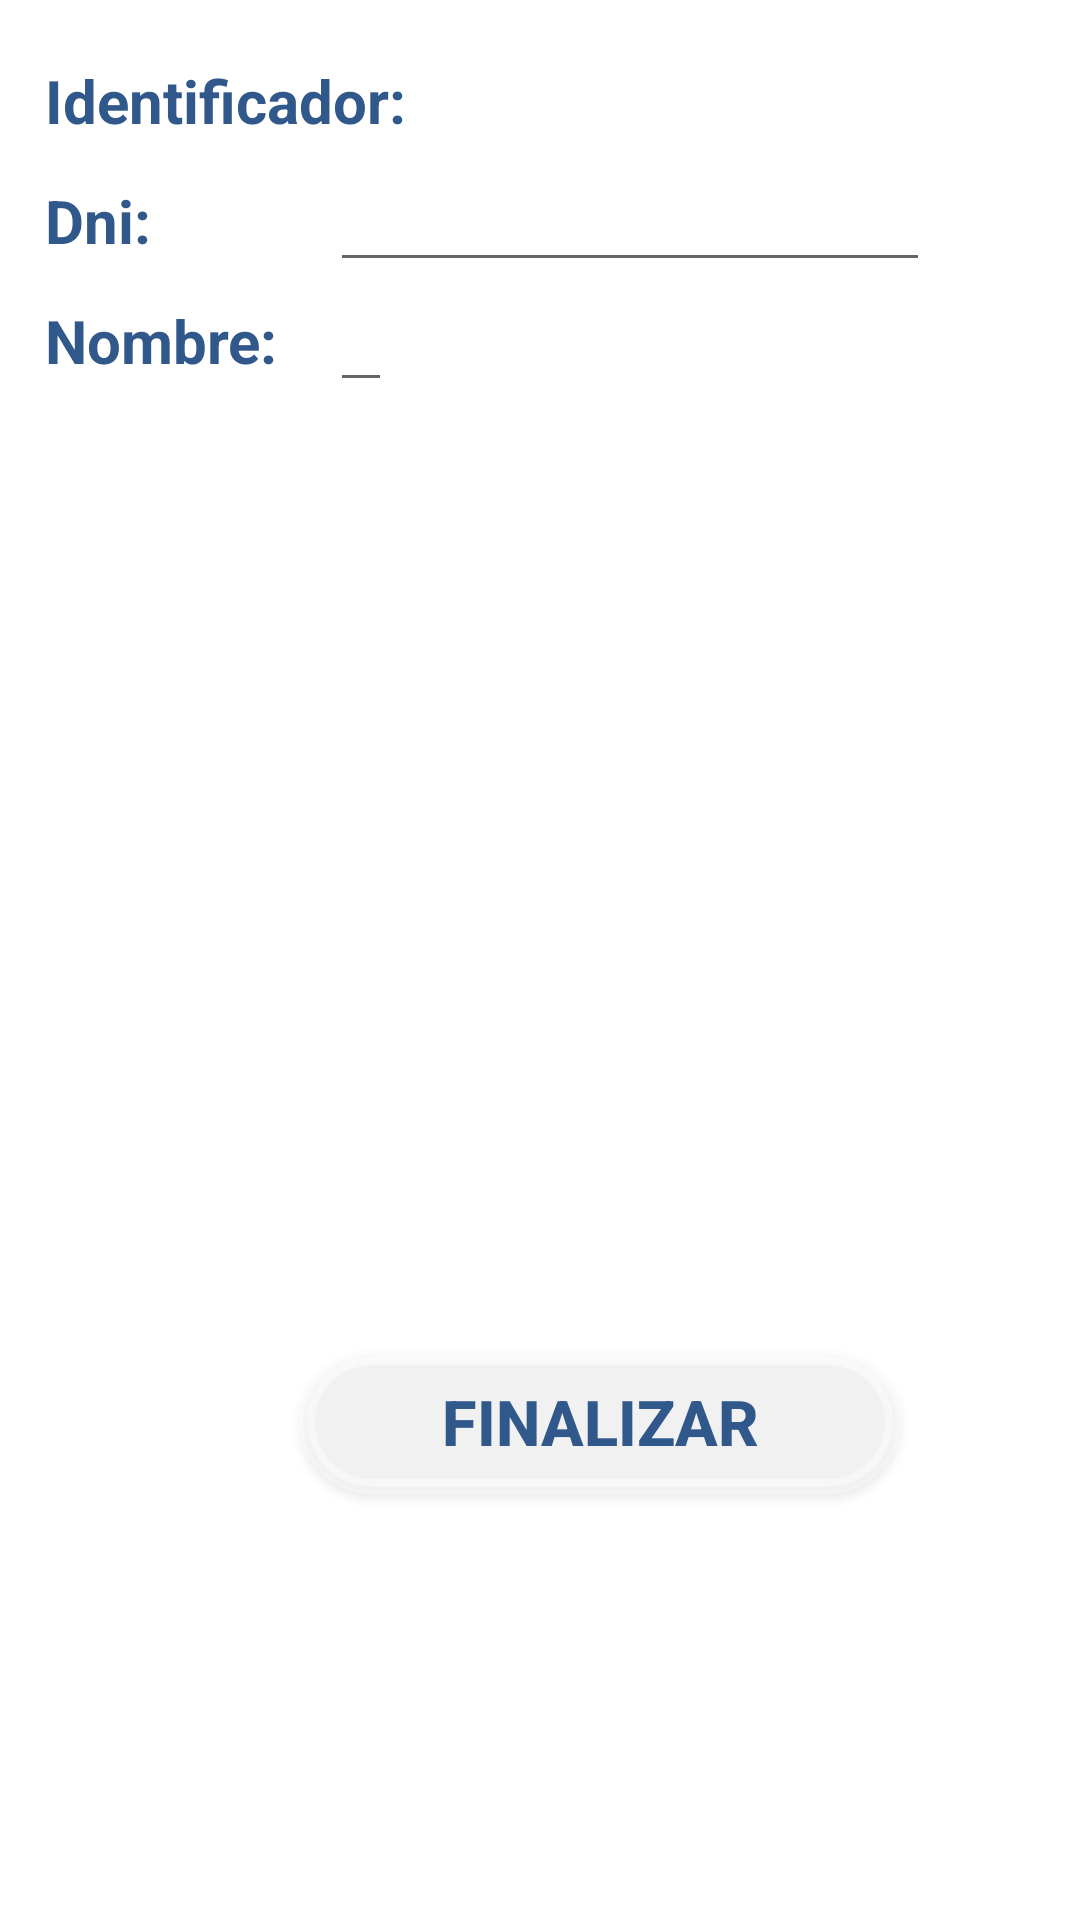

Android layout source for this screen:
<!-- AndroidManifest.xml: application theme AppTheme -->
<!-- res/layout/editar_profesor.xml -->
<?xml version="1.0" encoding="utf-8"?>
<RelativeLayout xmlns:android="http://schemas.android.com/apk/res/android"
    xmlns:app="http://schemas.android.com/apk/res-auto"
    xmlns:tools="http://schemas.android.com/tools"
    android:layout_width="match_parent"
    android:layout_height="match_parent"
    android:background="@drawable/fondo"
    tools:context=".EditarProfesor">

    <androidx.appcompat.widget.Toolbar
        android:layout_width="match_parent"
        android:layout_height="150dp"
        android:background="@drawable/corners4"
        android:backgroundTint="#70FFFFFF"
        android:minHeight="?attr/actionBarSize"
        android:layout_marginTop="5dp"
        android:theme="?attr/actionBarTheme"
        android:layout_centerHorizontal="true"/>

    <Button
        android:id="@+id/buttonModificarProfesor"
        android:layout_width="200dp"
        android:layout_height="wrap_content"
        android:layout_marginLeft="100dp"
        android:layout_marginTop="450dp"
        android:textSize="21sp"
        android:textStyle="bold"
        android:textColor="#31588B"
        android:background="@drawable/boton_redondo"
        android:text="Finalizar" />

    <TextView android:textColor="#31588B" android:textStyle="bold" android:textSize="20sp" android:layout_height="wrap_content" android:layout_width="wrap_content" android:text="Identificador:" android:layout_marginTop="20dp" android:layout_marginLeft="15dp" android:id="@+id/textView4"/>

    <TextView android:textColor="#31588B" android:textSize="20sp" android:layout_height="wrap_content" android:layout_width="wrap_content"  android:layout_marginTop="20dp" android:layout_marginLeft="140dp" android:id="@+id/textIdentificador"/>

    <TextView android:textColor="#31588B" android:textStyle="bold" android:textSize="20sp" android:layout_height="wrap_content" android:layout_width="wrap_content" android:text="Dni:" android:layout_marginTop="60dp" android:layout_marginLeft="15dp" android:id="@+id/textView5"/>

    <EditText android:textColor="#31588B" android:textSize="20sp" android:layout_height="wrap_content" android:layout_width="200dp"  android:layout_marginTop="50dp" android:layout_marginLeft="110dp" android:id="@+id/textDni"/>

    <TextView android:textColor="#31588B" android:textStyle="bold" android:textSize="20sp" android:layout_height="wrap_content" android:layout_width="wrap_content" android:text="Nombre:" android:layout_marginTop="100dp" android:layout_marginLeft="15dp" android:id="@+id/textView6"/>

    <EditText android:textColor="#31588B" android:textSize="20sp" android:layout_height="wrap_content" android:layout_width="wrap_content"  android:layout_marginTop="90dp" android:layout_marginLeft="110dp" android:id="@+id/textNombre"/>

</RelativeLayout>
<!-- resources referenced by this layout -->
<resources>
  <!-- drawable boton_redondo (drawable) -->
  <?xml version="1.0" encoding="utf-8"?>
  <shape xmlns:android="http://schemas.android.com/apk/res/android" android:shape="rectangle">
      <solid android:color="#70FFFFFF"/>
  
      <stroke android:width="5dp"
          android:color="#70FFFFFF"/>
  
      <padding android:left="1dp"
          android:top="1dp"
          android:right="1dp"
          android:bottom="1dp"/>
  
      <corners android:radius="400px"/>
  </shape>
  <!-- drawable corners4 (drawable) -->
  <?xml version="1.0" encoding="utf-8"?>
  <shape xmlns:android="http://schemas.android.com/apk/res/android"
      android:shape="rectangle">
  
      // The width and color of the border
      <stroke
          android:width="5dp"
          android:color="#70FFFFFF"
          android:background="#70FFFFFF"
          />
  
      // The desired corner radius. reduce it to keep it less rounded
      <corners android:radius="20dp" />
  
  
  
      // Add your desired padding
      <padding
          android:left="20dp"
          android:top="10dp"
          android:right="20dp"
          android:bottom="10dp"    >
      </padding>
  
  </shape>
  <style name="AppTheme" parent="Theme.AppCompat.Light.DarkActionBar">
          <item name="colorPrimary">@color/colorPrimary</item>
          <item name="colorPrimaryDark">@color/colorPrimaryDark</item>
          <item name="colorAccent">@color/colorAccent</item>
  
          
          <item name="android:windowAnimationStyle">@style/CustomActivityAnimation</item>
  
          
          <item name="android:windowIsTranslucent">true</item>
          <item name="android:windowBackground">@android:color/transparent</item>
      </style>
  <color name="colorPrimary">#0d47a1</color>
  <color name="colorPrimaryDark">#002171</color>
  <color name="colorAccent">#5472d3</color>
  <style name="CustomActivityAnimation" parent="android:Animation.Activity">
          <item name="android:activityOpenEnterAnimation">@anim/slide_in_right</item>
          <item name="android:activityOpenExitAnimation">@anim/slide_out_left</item>
          <item name="android:activityCloseEnterAnimation">@anim/slide_in_left</item>
          <item name="android:activityCloseExitAnimation">@anim/slide_out_right</item>
      </style>
</resources>
